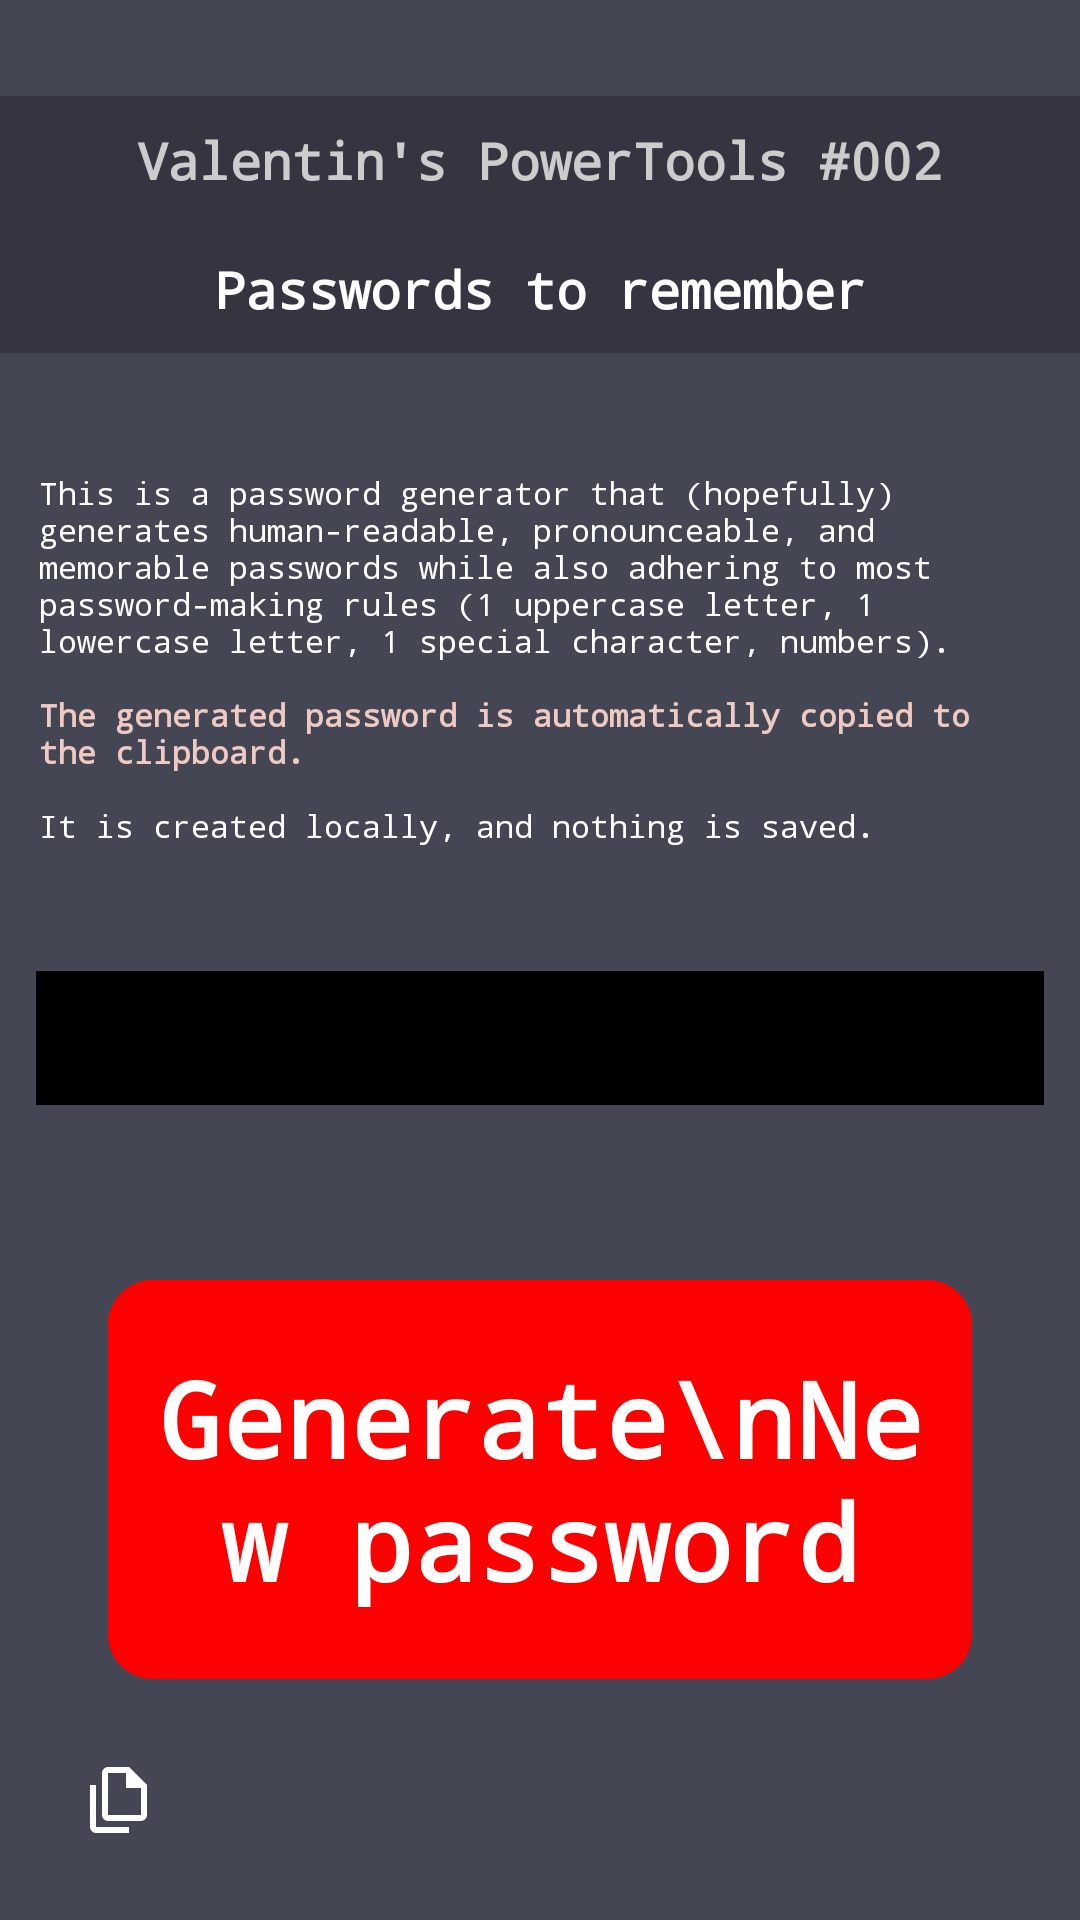

Here is an Android app screen rendered from its layout file. Give the layout XML and the strings, colors and styles it references.
<!-- AndroidManifest.xml: activity theme Theme.AppGen2 -->
<!-- res/layout/activity_main.xml -->
<?xml version="1.0" encoding="utf-8"?>
<androidx.constraintlayout.widget.ConstraintLayout xmlns:android="http://schemas.android.com/apk/res/android"
    xmlns:app="http://schemas.android.com/apk/res-auto"
    xmlns:tools="http://schemas.android.com/tools"
    android:id="@+id/linearLayout"
    android:layout_width="match_parent"
    android:layout_height="match_parent"
    android:background="#444654">

    <TextView
        android:id="@+id/titleBar1"
        android:layout_width="0dp"
        android:layout_height="0dp"
        app:layout_constraintHeight_percent="0.067"
        android:layout_marginTop="32dp"
        android:background="#343541"
        android:fontFamily="monospace"
        android:gravity="center"
        android:maxLines="1"
        android:padding="10dp"
        android:text="Valentin's PowerTools #002"
        android:textColor="#CCCCCC"
        android:textStyle="bold"
        app:autoSizeMaxTextSize="304sp"
        app:autoSizeMinTextSize="8sp"
        app:autoSizeStepGranularity="1sp"
        app:autoSizeTextType="uniform"
        app:layout_constraintBottom_toTopOf="@+id/titleBar2"
        app:layout_constraintEnd_toEndOf="parent"
        app:layout_constraintStart_toStartOf="@+id/titleBar2"
        app:layout_constraintTop_toTopOf="parent" />

    <TextView
        android:id="@+id/titleBar2"
        android:layout_width="0dp"
        android:layout_height="0dp"
        app:layout_constraintHeight_percent="0.067"
        android:layout_marginBottom="1dp"
        android:background="#343541"
        android:fontFamily="monospace"
        android:gravity="center"
        android:padding="10dp"
        android:text="Passwords to remember"
        android:textColor="#FFFFFF"
        android:textStyle="bold"
        app:autoSizeMaxTextSize="30sp"
        app:autoSizeMinTextSize="10sp"
        app:autoSizeStepGranularity="1sp"
        app:autoSizeTextType="uniform"
        app:layout_constraintBottom_toTopOf="@+id/copyright_header_TW"
        app:layout_constraintEnd_toEndOf="parent"
        app:layout_constraintStart_toStartOf="@+id/copyright_header_TW"
        app:layout_constraintTop_toBottomOf="@+id/titleBar1" />

    <Space
        android:id="@+id/copyright_header_TW"
        android:layout_width="0dp"
        android:layout_height="0dp"
        app:layout_constraintHeight_percent="0.04"
        app:layout_constraintBottom_toTopOf="@+id/explanationTextView"
        app:layout_constraintEnd_toEndOf="parent"
        app:layout_constraintStart_toStartOf="@+id/explanationTextView"
        app:layout_constraintTop_toBottomOf="@+id/titleBar2" />

    <TextView
        android:id="@+id/explanationTextView"
        android:layout_width="wrap_content"
        android:layout_height="0dp"
        android:fontFamily="monospace"
        android:padding="13dp"
        app:layout_constraintHeight_percent="0.24"
        android:text="@string/anleitung"
        android:textAlignment="inherit"
        android:textColor="#FFFFFF"
        app:autoSizeMaxTextSize="20sp"
        app:autoSizeMinTextSize="4sp"
        app:autoSizeTextType="uniform"
        app:layout_constraintBottom_toTopOf="@+id/space2"
        app:layout_constraintEnd_toEndOf="parent"
        app:layout_constraintTop_toBottomOf="@+id/copyright_header_TW" />

    <Space
        android:id="@+id/space2"
        android:layout_width="0dp"
        android:layout_height="0dp"
        app:layout_constraintHeight_percent="0.04"
        app:layout_constraintBottom_toTopOf="@+id/passwordTextView"
        app:layout_constraintEnd_toEndOf="parent"
        app:layout_constraintStart_toStartOf="@+id/explanationTextView"
        app:layout_constraintTop_toBottomOf="@+id/explanationTextView" />

    <TextView
        android:id="@+id/passwordTextView"
        android:layout_width="0dp"
        android:layout_height="0dp"
        android:layout_marginStart="12dp"
        android:layout_marginEnd="12dp"
        android:background="#000000"
        android:fontFamily="monospace"
        android:gravity="center"
        android:maxLines="1"
        android:text=""
        android:textColor="#FFD500"
        android:textIsSelectable="true"
        android:textStyle="bold"
        app:autoSizeMaxTextSize="20sp"
        app:autoSizeMinTextSize="8sp"
        app:autoSizeStepGranularity="1sp"

        app:autoSizeTextType="uniform"
        app:layout_constraintBottom_toTopOf="@+id/space3"
        app:layout_constraintEnd_toEndOf="parent"
        app:layout_constraintHeight_percent="0.07"
        app:layout_constraintStart_toStartOf="@+id/space2"
        app:layout_constraintTop_toBottomOf="@+id/space2"
        tools:ignore="SpeakableTextPresentCheck" />

    <Space
        android:id="@+id/space3"
        android:layout_width="0dp"
        android:layout_height="0dp"
        app:layout_constraintHeight_percent="0.085"
        app:layout_constraintBottom_toTopOf="@+id/generateButton"
        app:layout_constraintEnd_toEndOf="parent"
        app:layout_constraintStart_toStartOf="@+id/passwordTextView"
        app:layout_constraintTop_toBottomOf="@+id/passwordTextView" />

    <com.google.android.material.button.MaterialButton
        android:id="@+id/generateButton"
        android:layout_width="0dp"
        android:layout_height="0dp"
        android:backgroundTint="#FF0000"
        android:fontFamily="monospace"

        android:layout_marginEnd="12dp"
        android:gravity="center"
        android:padding="10dp"
        android:text="Generate\nNew password"
        android:textColor="#FFFFFF"
        android:textStyle="bold"
        app:autoSizeMaxTextSize="35sp"
        app:autoSizeMinTextSize="4sp"
        app:autoSizeTextType="uniform"
        app:cornerRadius="15dp"
        app:layout_constraintBottom_toTopOf="@+id/space4"
        app:layout_constraintEnd_toEndOf="parent"
        app:layout_constraintHeight_percent="0.22"
        app:layout_constraintStart_toStartOf="@+id/space3"
        app:layout_constraintTop_toBottomOf="@+id/space3"
        app:layout_constraintWidth_percent="0.8" />

    <Space
        android:id="@+id/space4"
        android:layout_width="0dp"
        android:layout_height="0dp"
        app:layout_constraintBottom_toTopOf="@+id/infoButton"
        app:layout_constraintEnd_toEndOf="parent"
        app:layout_constraintStart_toStartOf="@+id/generateButton"
        app:layout_constraintTop_toBottomOf="@+id/generateButton" />

    <com.google.android.material.floatingactionbutton.FloatingActionButton
        android:id="@+id/infoButton"
        android:layout_width="wrap_content"
        android:layout_marginEnd="11.5dp"
        android:layout_marginBottom="6dp"
        android:layout_height="wrap_content"
        android:clickable="true"
        app:backgroundTint="@android:color/transparent"
        app:borderWidth="0dp"
        app:elevation="0dp"
        app:layout_constraintBottom_toTopOf="@+id/space5"
        app:layout_constraintEnd_toEndOf="@+id/space5"
        app:layout_constraintTop_toBottomOf="@+id/space4"
        app:srcCompat="@drawable/info"
        app:tint="#FFFFFF"
        tools:ignore="SpeakableTextPresentCheck" />

    <com.google.android.material.button.MaterialButton
        android:id="@+id/autoCopyToggleButton"
        android:layout_width="48dp"
        android:layout_height="48dp"
        app:icon="@drawable/autocopy_on"
        app:iconGravity="textStart"
        app:iconPadding="0dp"
        app:iconSize="24dp"
        app:iconTint="#FFFFFF"
        android:insetLeft="0dp"
        android:insetTop="0dp"
        android:insetRight="0dp"
        android:insetBottom="0dp"
        app:cornerRadius="24dp"
        android:layout_marginStart="16dp"
        android:layout_marginBottom="16dp"
        style="@style/Widget.MaterialComponents.Button.UnelevatedButton"
        app:backgroundTint="@android:color/transparent"
        app:layout_constraintBottom_toBottomOf="parent"
        app:layout_constraintStart_toStartOf="parent"
        app:rippleColor="#33FFFFFF" />

    <FrameLayout
        android:id="@+id/fragmentContainer"
        android:layout_width="wrap_content"
        android:layout_height="wrap_content"
        app:layout_constraintBottom_toTopOf="@+id/space5"
        app:layout_constraintEnd_toStartOf="@+id/space5"
        app:layout_constraintStart_toStartOf="@+id/space5"
        app:layout_constraintTop_toTopOf="@+id/space5" />

    <Space
        android:id="@+id/space5"
        android:layout_width="0dp"
        android:layout_height="1dp"

        app:layout_constraintBottom_toBottomOf="parent"
        app:layout_constraintEnd_toEndOf="parent"
        app:layout_constraintStart_toStartOf="@+id/space4"
        app:layout_constraintTop_toBottomOf="@+id/infoButton" />
</androidx.constraintlayout.widget.ConstraintLayout>
<!-- resources referenced by this layout -->
<resources>
  <!-- drawable autocopy_on (drawable) -->
  <vector xmlns:android="http://schemas.android.com/apk/res/android" android:height="24dp" android:tint="#000000" android:viewportHeight="960" android:viewportWidth="960" android:width="24dp">
        
      <path android:fillColor="@android:color/white" android:pathData="M760,760L320,760Q287,760 263.5,736.5Q240,713 240,680L240,120Q240,87 263.5,63.5Q287,40 320,40L600,40L840,280L840,680Q840,713 816.5,736.5Q793,760 760,760ZM560,320L560,120L320,120Q320,120 320,120Q320,120 320,120L320,680Q320,680 320,680Q320,680 320,680L760,680Q760,680 760,680Q760,680 760,680L760,320L560,320ZM160,920Q127,920 103.5,896.5Q80,873 80,840L80,280L160,280L160,840Q160,840 160,840Q160,840 160,840L600,840L600,920L160,920ZM320,120L320,120L320,320L320,320L320,120L320,320L320,320L320,680Q320,680 320,680Q320,680 320,680L320,680Q320,680 320,680Q320,680 320,680L320,120Q320,120 320,120Q320,120 320,120Z"/>
      
  </vector>
  <string name="anleitung">This is a password generator that (hopefully) generates human-readable, pronounceable, and memorable passwords while also adhering to most password-making rules (1 uppercase letter, 1 lowercase letter, 1 special character, numbers). \n\n<b><font color="#efcac2">The generated password is automatically copied to the clipboard.</font></b>\n\nIt is created locally, and nothing is saved.</string>
  <style name="Theme.AppGen2" parent="Base.Theme.AppGen2" />
  <style name="Base.Theme.AppGen2" parent="Theme.Material3.DayNight.NoActionBar">
          
          
      </style>
</resources>
